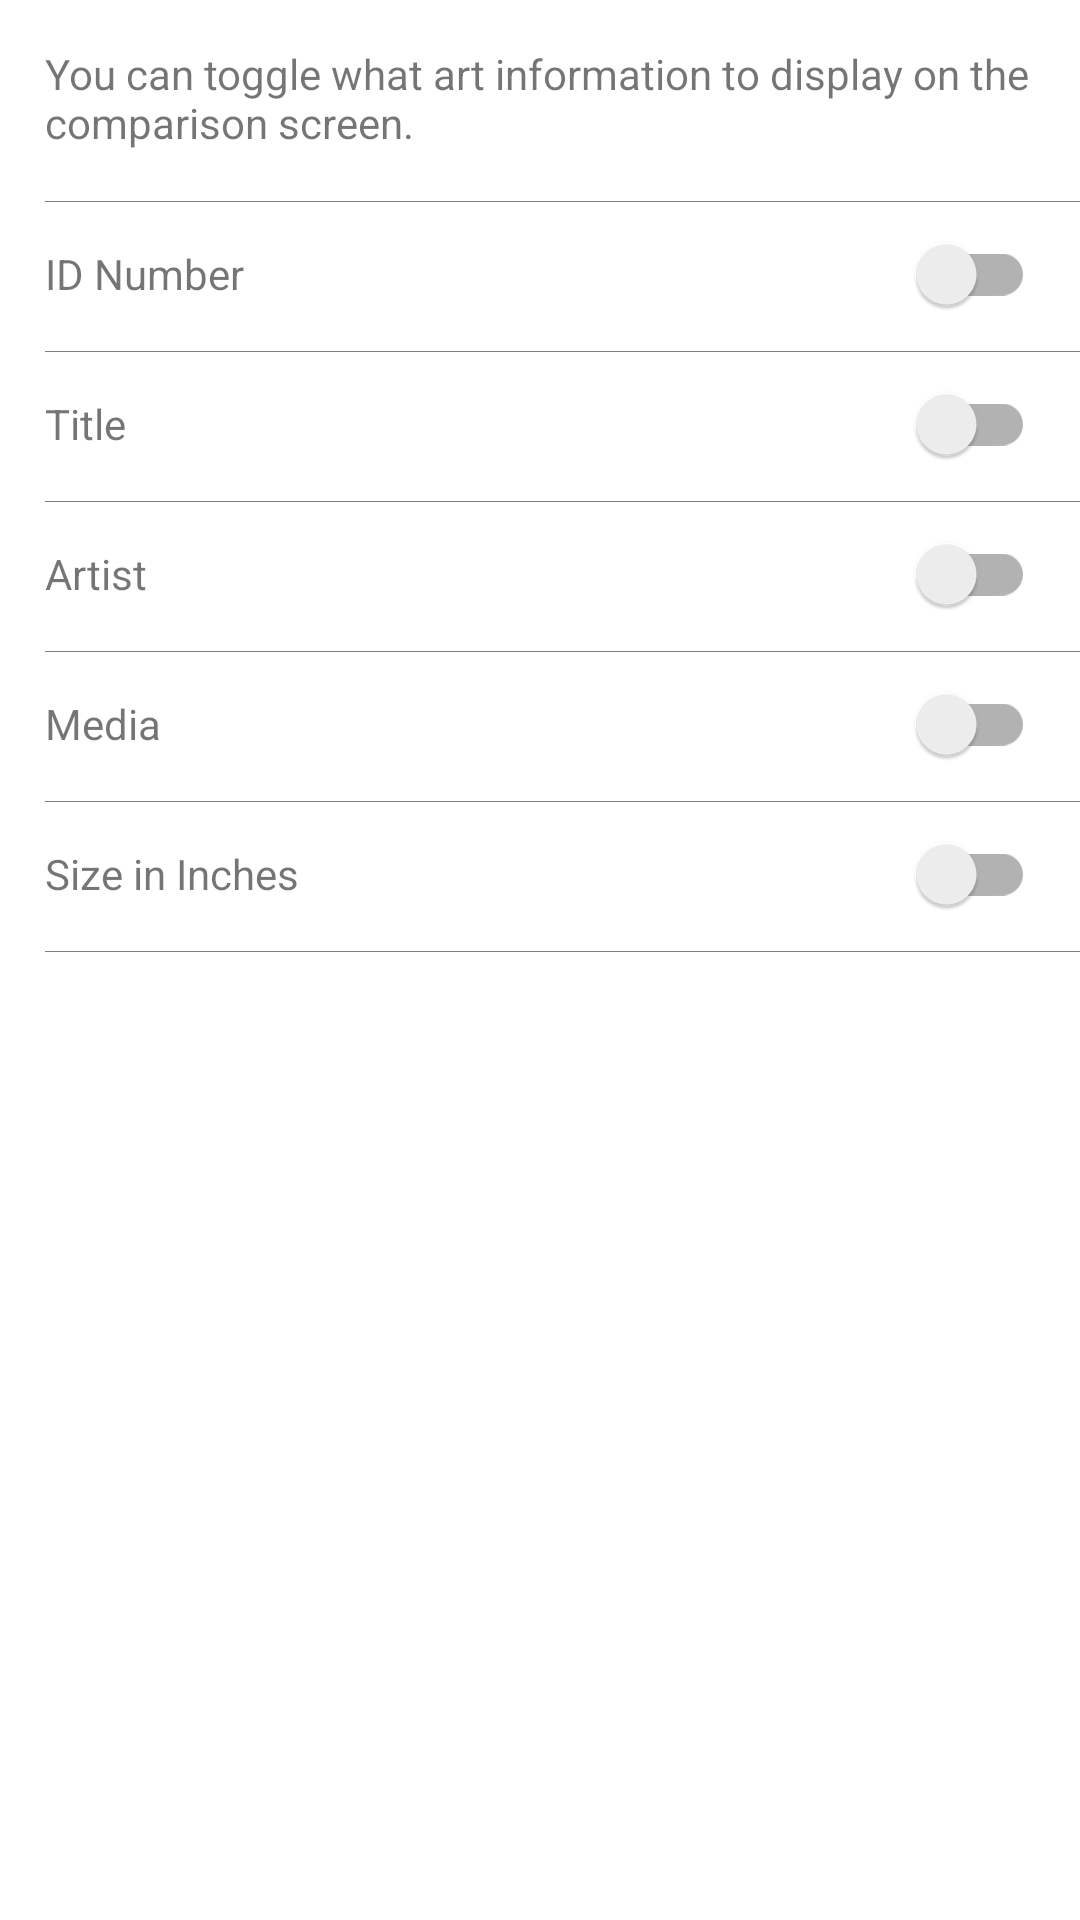

Produce the Android XML layout that renders to this screen, including the resource entries it uses.
<!-- AndroidManifest.xml: application theme Theme.ArtThief -->
<!-- res/layout/compare_settings_dialog_content.xml -->
<?xml version="1.0" encoding="utf-8"?>
<LinearLayout
    xmlns:android="http://schemas.android.com/apk/res/android"
    android:layout_width="match_parent"
    android:layout_height="match_parent"
    android:orientation="vertical">

    <TextView
        android:layout_width="match_parent"
        android:layout_height="wrap_content"
        android:layout_marginStart="15dp"
        android:layout_marginVertical="15dp"
        android:text="@string/compare_settings_message"/>

    <RelativeLayout
        android:layout_width="match_parent"
        android:layout_height="2dp"
        android:layout_marginStart="15dp"
        android:background="@drawable/artwork_adapter_bottom_border"/>

    <RelativeLayout
        android:layout_width="match_parent"
        android:layout_height="wrap_content"
        android:gravity="center_vertical"
        android:orientation="horizontal">

        <TextView
            android:layout_width="wrap_content"
            android:layout_height="wrap_content"
            android:layout_alignParentStart="true"
            android:layout_centerVertical="true"
            android:layout_marginStart="15dp"
            android:text="ID Number" />

        <androidx.appcompat.widget.SwitchCompat
            android:id="@+id/sc_idNumber"
            android:layout_width="wrap_content"
            android:layout_height="wrap_content"
            android:layout_alignParentEnd="true"
            android:layout_centerVertical="true"
            android:layout_marginEnd="15dp" />

    </RelativeLayout>

    <RelativeLayout
        android:layout_width="match_parent"
        android:layout_height="2dp"
        android:layout_marginStart="15dp"
        android:background="@drawable/artwork_adapter_bottom_border"/>

    <RelativeLayout
        android:layout_width="match_parent"
        android:layout_height="wrap_content"
        android:orientation="horizontal">

        <TextView
            android:layout_width="wrap_content"
            android:layout_height="wrap_content"
            android:layout_alignParentStart="true"
            android:layout_centerVertical="true"
            android:layout_marginStart="15dp"
            android:text="Title" />

        <androidx.appcompat.widget.SwitchCompat
            android:id="@+id/sc_title"
            android:layout_width="wrap_content"
            android:layout_height="wrap_content"
            android:layout_alignParentEnd="true"
            android:layout_centerVertical="true"
            android:layout_marginEnd="15dp" />

    </RelativeLayout>

    <RelativeLayout
        android:layout_width="match_parent"
        android:layout_height="2dp"
        android:layout_marginStart="15dp"
        android:background="@drawable/artwork_adapter_bottom_border"/>

    <RelativeLayout
        android:layout_width="match_parent"
        android:layout_height="wrap_content"
        android:orientation="horizontal">

        <TextView
            android:layout_width="wrap_content"
            android:layout_height="wrap_content"
            android:layout_alignParentStart="true"
            android:layout_centerVertical="true"
            android:layout_marginStart="15dp"
            android:text="Artist" />

        <androidx.appcompat.widget.SwitchCompat
            android:id="@+id/sc_artist"
            android:layout_width="wrap_content"
            android:layout_height="wrap_content"
            android:layout_alignParentEnd="true"
            android:layout_centerVertical="true"
            android:layout_marginEnd="15dp" />

    </RelativeLayout>

    <RelativeLayout
        android:layout_width="match_parent"
        android:layout_height="2dp"
        android:layout_marginStart="15dp"
        android:background="@drawable/artwork_adapter_bottom_border"/>

    <RelativeLayout
        android:layout_width="match_parent"
        android:layout_height="wrap_content"
        android:orientation="horizontal">

        <TextView
            android:layout_width="wrap_content"
            android:layout_height="wrap_content"
            android:layout_alignParentStart="true"
            android:layout_centerVertical="true"
            android:layout_marginStart="15dp"
            android:text="Media" />

        <androidx.appcompat.widget.SwitchCompat
            android:id="@+id/sc_media"
            android:layout_width="wrap_content"
            android:layout_height="wrap_content"
            android:layout_alignParentEnd="true"
            android:layout_centerVertical="true"
            android:layout_marginEnd="15dp" />

    </RelativeLayout>

    <RelativeLayout
        android:layout_width="match_parent"
        android:layout_height="2dp"
        android:layout_marginStart="15dp"
        android:background="@drawable/artwork_adapter_bottom_border"/>

    <RelativeLayout
        android:layout_width="match_parent"
        android:layout_height="wrap_content"
        android:orientation="horizontal">

        <TextView
            android:layout_width="wrap_content"
            android:layout_height="wrap_content"
            android:layout_alignParentStart="true"
            android:layout_centerVertical="true"
            android:layout_marginStart="15dp"
            android:text="Size in Inches" />

        <androidx.appcompat.widget.SwitchCompat
            android:id="@+id/sc_sizeInInches"
            android:layout_width="wrap_content"
            android:layout_height="wrap_content"
            android:layout_alignParentEnd="true"
            android:layout_centerVertical="true"
            android:layout_marginEnd="15dp" />

    </RelativeLayout>

    <RelativeLayout
        android:layout_width="match_parent"
        android:layout_height="2dp"
        android:layout_marginStart="15dp"
        android:background="@drawable/artwork_adapter_bottom_border"/>

</LinearLayout>
<!-- resources referenced by this layout -->
<resources>
  <!-- drawable artwork_adapter_bottom_border (drawable) -->
  <?xml version="1.0" encoding="utf-8"?>
  <layer-list xmlns:android="http://schemas.android.com/apk/res/android">
      <item>
          <shape android:shape="rectangle" >
              <solid android:color="@color/toolbar_bottom_border"/>
          </shape>
      </item>
      <item android:bottom="0.5dp">
          <shape android:shape="rectangle" >
              <solid android:color="@color/white" />
          </shape>
      </item>
  </layer-list>
  <string name="compare_settings_message">You can toggle what art information to display on the comparison screen.</string>
  <style name="Theme.ArtThief" parent="Theme.MaterialComponents.DayNight.DarkActionBar">
          
          <item name="colorPrimary">@color/art_thief_primary</item>
          <item name="colorPrimaryVariant">@color/art_thief_primary</item>
          <item name="colorOnPrimary">@color/white</item>
          
          <item name="colorSecondary">@color/teal_200</item>
          <item name="colorSecondaryVariant">@color/teal_700</item>
          <item name="colorOnSecondary">@color/black</item>
          
          <item name="android:statusBarColor">?attr/colorPrimaryVariant</item>
          
      </style>
  <color name="toolbar_bottom_border">#808080</color>
  <color name="white">#FFFFFFFF</color>
  <color name="art_thief_primary">#375C5A</color>
  <color name="teal_200">#FF03DAC5</color>
  <color name="teal_700">#FF018786</color>
  <color name="black">#FF000000</color>
</resources>
